Labelled photos from "dataset", an image-classification folder in norvy19/proyecto-aves. The possible labels are: Dacnis Carinegro, Tangara Cabecibaya, Tangara Carafuego, Tangara Cenicienta, Tangara Coronigualda, Tangara Dorada, Tangara Goliplateada, Tangara Golondrina, Tangara Verdinegra.

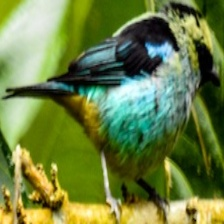
Label: Tangara Verdinegra

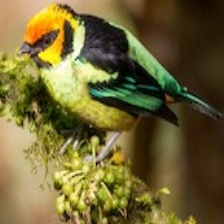
Label: Tangara Carafuego

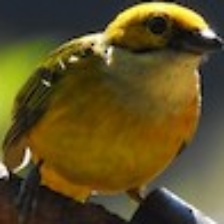
Label: Tangara Goliplateada

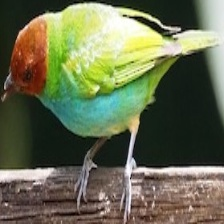
Label: Tangara Cabecibaya

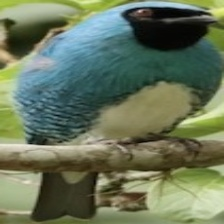
Label: Tangara Golondrina

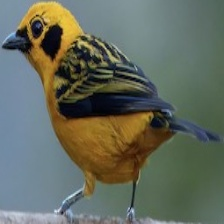
Label: Tangara Dorada
